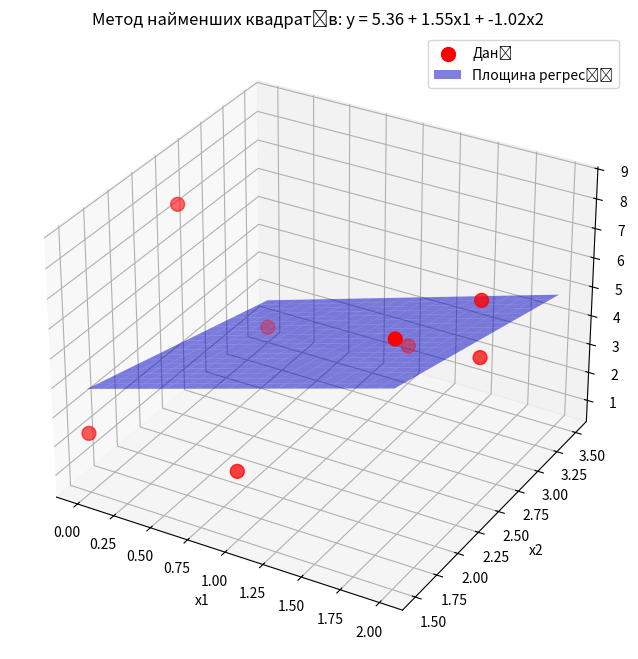

Write Python code to recreate this figure.
import numpy as np
import matplotlib.pyplot as plt
from mpl_toolkits.mplot3d import Axes3D

# Крок 1: Вводимо дані для 12-го варіанту
print("Крок 1: Вводимо дані")
x1 = np.array([0, 0, 0, 1, 1, 2, 2, 2])  # Значення x1
x2 = np.array([1.5, 2.5, 3.5, 1.5, 3.5, 1.5, 2.5, 2.5])  # Значення x2
y = np.array([2.3, 7.6, 0.8, 2.6, 1.6, 8.5, 5.3, 7.2])  # Значення y
n = len(x1)  # Кількість точок
print(f"x1: {x1}")
print(f"x2: {x2}")
print(f"y: {y}")
print(f"Кількість точок (n): {n}\n")

# Крок 2: Обчислюємо необхідні суми для системи рівнянь
print("Крок 2: Обчислюємо суми")
sum_x1 = np.sum(x1)  # Сума x1
sum_x2 = np.sum(x2)  # Сума x2
sum_y = np.sum(y)    # Сума y
sum_x1_sq = np.sum(x1**2)  # Сума квадратів x1
sum_x2_sq = np.sum(x2**2)  # Сума квадратів x2
sum_x1_x2 = np.sum(x1 * x2)  # Сума добутків x1 і x2
sum_x1_y = np.sum(x1 * y)    # Сума добутків x1 і y
sum_x2_y = np.sum(x2 * y)    # Сума добутків x2 і y

print(f"Сума x1: {sum_x1}")
print(f"Сума x2: {sum_x2}")
print(f"Сума y: {sum_y}")
print(f"Сума x1^2: {sum_x1_sq}")
print(f"Сума x2^2: {sum_x2_sq}")
print(f"Сума x1*x2: {sum_x1_x2}")
print(f"Сума x1*y: {sum_x1_y}")
print(f"Сума x2*y: {sum_x2_y}\n")

# Крок 3: Складаємо систему рівнянь (з методички)
print("Крок 3: Складаємо систему рівнянь")
# 1: n*a0 + sum_x1*a1 + sum_x2*a2 = sum_y
# 2: sum_x1*a0 + sum_x1_sq*a1 + sum_x1_x2*a2 = sum_x1_y
# 3: sum_x2*a0 + sum_x1_x2*a1 + sum_x2_sq*a2 = sum_x2_y
print(f"Рівняння 1: {n}a0 + {sum_x1}a1 + {sum_x2}a2 = {sum_y}")
print(f"Рівняння 2: {sum_x1}a0 + {sum_x1_sq}a1 + {sum_x1_x2}a2 = {sum_x1_y}")
print(f"Рівняння 3: {sum_x2}a0 + {sum_x1_x2}a1 + {sum_x2_sq}a2 = {sum_x2_y}\n")

# Крок 4: Розв’язуємо систему рівнянь за допомогою NumPy
print("Крок 4: Розв’язуємо систему")
# Матриця коефіцієнтів
A = np.array([
    [n, sum_x1, sum_x2],
    [sum_x1, sum_x1_sq, sum_x1_x2],
    [sum_x2, sum_x1_x2, sum_x2_sq]
])
# Вектор правих частин
b = np.array([sum_y, sum_x1_y, sum_x2_y])
# Розв’язок (a0, a1, a2)
coeffs = np.linalg.solve(A, b)
a0, a1, a2 = coeffs
print(f"a0 = {a0:.2f}")
print(f"a1 = {a1:.2f}")
print(f"a2 = {a2:.2f}")
print(f"Залежність: y = {a0:.2f} + {a1:.2f}x1 + {a2:.2f}x2\n")

# Крок 5: Обчислюємо y у точці (x1 = 1.5, x2 = 3)
print("Крок 5: Обчислюємо y у точці (1.5, 3)")
x1_test = 1.5
x2_test = 3
y_test = a0 + a1 * x1_test + a2 * x2_test
print(f"y({x1_test}, {x2_test}) = {a0:.2f} + {a1:.2f}*{x1_test} + {a2:.2f}*{x2_test} = {y_test:.2f}\n")

# Крок 6: Обчислюємо коефіцієнт детермінації R^2
print("Крок 6: Обчислюємо R^2")
# Передбачені значення y
y_pred = a0 + a1 * x1 + a2 * x2
print(f"Передбачені y: {y_pred}")
# Середнє значення y
y_mean = np.mean(y)
print(f"Середнє y: {y_mean:.2f}")
# Сума квадратів відхилень від передбачених значень (SS_res)
ss_res = np.sum((y - y_pred)**2)
# Сума квадратів відхилень від середнього (SS_tot)
ss_tot = np.sum((y - y_mean)**2)
# R^2
R2 = 1 - ss_res / ss_tot
print(f"SS_res = {ss_res:.2f}")
print(f"SS_tot = {ss_tot:.2f}")
print(f"R^2 = {R2:.3f}\n")

# Крок 7: Будуємо 3D-графік
print("Крок 7: Будуємо графік")
fig = plt.figure(figsize=(10, 8))
ax = fig.add_subplot(111, projection='3d')

# Точки даних
ax.scatter(x1, x2, y, color='red', label='Дані', s=100)

# Площина регресії
x1_range = np.linspace(min(x1), max(x1), 20)
x2_range = np.linspace(min(x2), max(x2), 20)
X1, X2 = np.meshgrid(x1_range, x2_range)
Y = a0 + a1 * X1 + a2 * X2
ax.plot_surface(X1, X2, Y, alpha=0.5, color='blue', label='Площина регресії')

# Налаштування графіка
ax.set_xlabel('x1')
ax.set_ylabel('x2')
ax.set_zlabel('y')
ax.set_title('Метод найменших квадратів: y = {:.2f} + {:.2f}x1 + {:.2f}x2'.format(a0, a1, a2))
plt.legend()
plt.show()

print("Готово! Усе показано на графіку.")